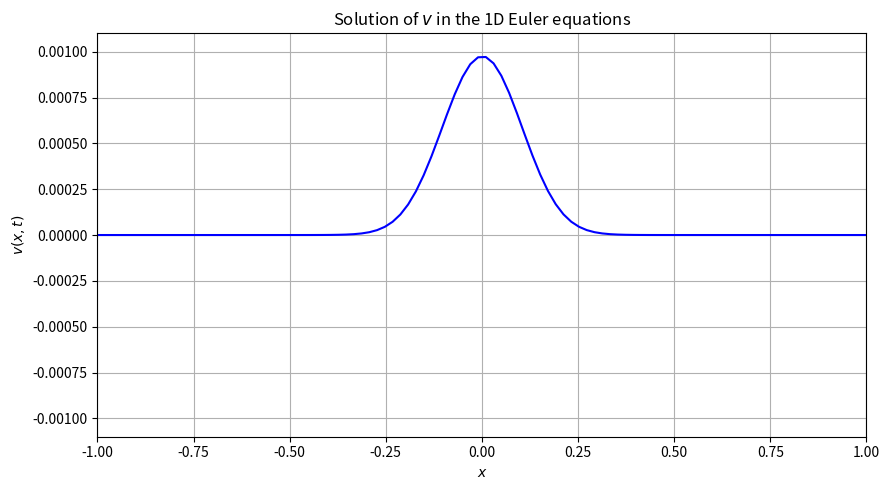
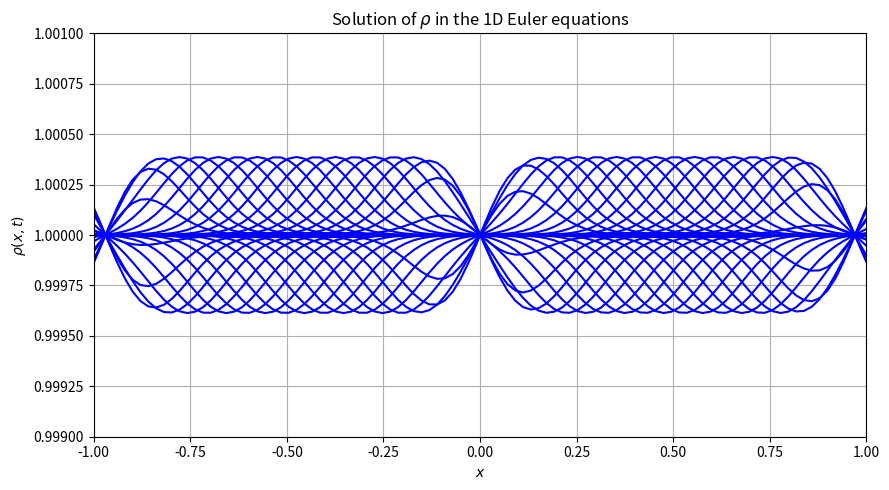
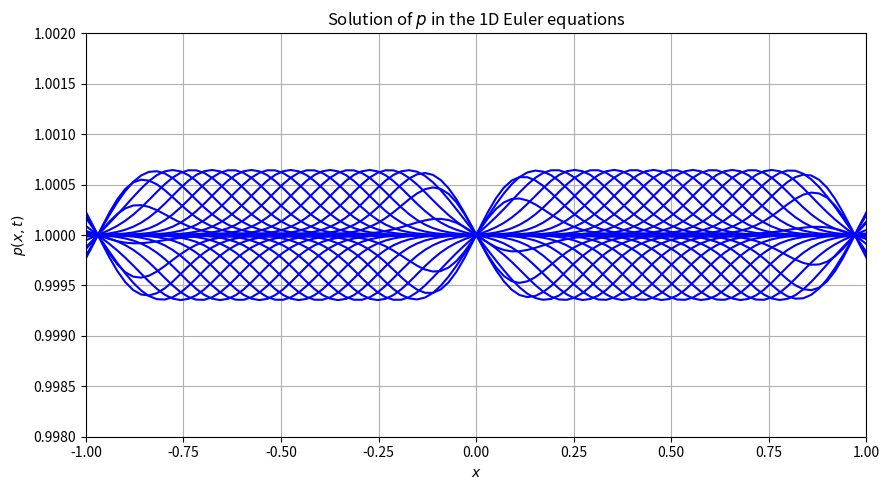
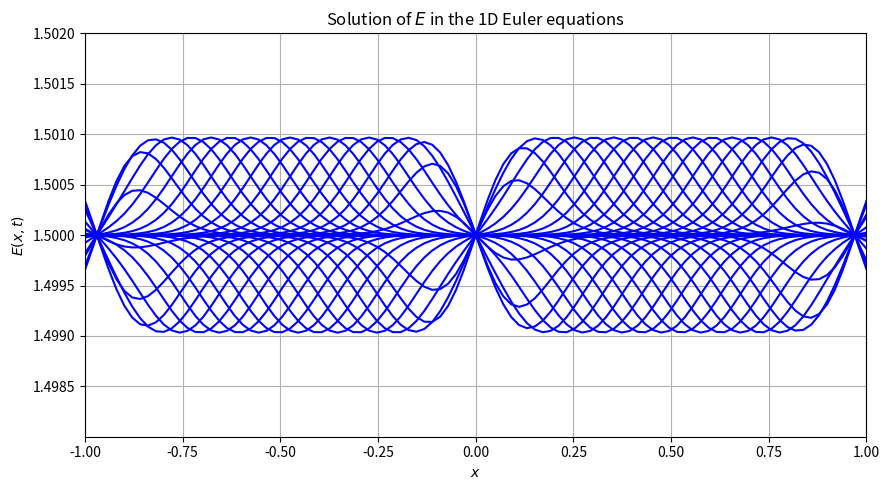

These figures' Python source, in order: (Note: this script raises an exception after producing the figures.)
# -*- coding: utf-8 -*-
"""
Created on Tue Apr 10 10:21:24 2025
Solver of the 1D Euler equations: A basic 1D non linear equation system in the conservative and compressible form for pressure (p), density (\rho), velocity (v), and total energy (E), used primarly in hydrodynamics, with RK4 (time part), FD4 (spatial part) and Kreiss-Oliger dissipation filter.
The corresponding equations (considering mostly adimensional variables, and neglecting gravitational effects due to relatively small spatial domain):
    \partial_{t}\rho = -\partial_{x}(v\rho) (Continuity equation)
    \partial_{t}(v\rho) = -\partial_{x}(v^2\rho + p) ---> \partial_{t}v = -((1)/(\rho))\partial_{p} - v\partial_{x}v (Momentum equation, because momentum (m) = density (\rho) * velocity (v) (this will be mayorly used in the computations))
    \partial_{t}E = -\partial_{x}(v(E + p)) ((Adiabatic) energy equation)
    p = (\gamma - 1)(E - 0.5v^2\rho) (Ideal equation of state)
(where \gamma is the adiabatic index and, importantly for later, v_s = \sqrt{(p\gamma)/(\rho)} is the adiabatic sound velocity)
More information about these equations in these websites: https://en.wikipedia.org/wiki/Euler_equations_(fluid_dynamics)
                                                          https://www.clawpack.org/riemann_book/html/Euler.html
                                                          https://eprints.maths.manchester.ac.uk/150/1/JuH-EE.pdf
More information about CFL criteria for non linear equations in this website: https://scicomp.stackexchange.com/questions/31456/cfl-equation-for-non-linear-equation

Context about the computed solution (with initial perturbations in the velocity):
Without the use of more sophisticated methods (like shock capturing), the non linear case (not Amp_v<<1, such as Amp_v = 1) solutions are "corrupted" in some way by artifact spikes. The reason of this issue is completely numerical. For that, only the linear case (Amp_v<<1, such as Amp_v = 0.1) solution is correctly obtainable with this code.
[redacted]
"""
import time
import numpy as np
import matplotlib.pyplot as plt
import matplotlib.animation as animation
import os
#Definition of general constants, variables, lists, arrays and functions
dx=0.02#Space-step size
x0=-1#Start of the space domain
xf=1#End of the space domain
t0=0#Start time (Units = s)
tf=1.5#End time (Units = s) (approximately, due to variable CFL condition)
dPlot=5#For the plots (specifically, the number of iterations made between plots)
sigma_rho=1.5#Control parameter of the density Kreiss-Oliger dissipation filter term (Qd_rho) (sigma_rho >= 0 necessary!)
sigma_v=1.5#Control parameter of the velocity Kreiss-Oliger dissipation filter term (Qd_v) (sigma_v >= 0 necessary!)
sigma_E=1.5#Control parameter of the energy Kreiss-Oliger dissipation filter term (Qd_E) (sigma_E >= 0 necessary!)
gamma=5/3#Constant adiabatic index
Amp_v=10**(-3)#Amplitude of the initial velocity gaussian perturbation (for linear case, Amp_v<<1 such as Amp_v = 0.1)
J=int((xf-x0)/dx)#Number of spatial points
x_array=np.linspace(x0,xf,J)#Values of x
Qd_rho_array=np.zeros(J)#Kreiss-Oliger dissipation filter term array for the continuity equation
Qd_v_array=np.zeros(J)#Kreiss-Oliger dissipation filter term array for the momentum equation
Qd_E_array=np.zeros(J)#Kreiss-Oliger dissipation filter term array for the energy equation
RHSContEq_array=np.zeros(J)#Right Hand Side array of the continuity equation
RHSMomEq_array=np.zeros(J)#Right Hand Side array of the momentum equation
RHSEnergyEq_array=np.zeros(J)#Right Hand Side array of the energy equation
animation_frames_v_list=[]#Animation frames/artists for the velocity results
animation_frames_rho_list=[]#Animation frames/artists for the density results
animation_frames_p_list=[]#Animation frames/artists for the pressure results
animation_frames_E_list=[]#Animation frames/artists for the energy results
Num_frame=0#Number of solution frame for the animations
#Initial conditions for all the variables present in the equations (and general expression for v_s)
def ICv(x):#Initial condition for the velocity perturbation, in this case, a Gaussian function
    return Amp_v*np.exp(-(1/2)*((x-0)/(0.1))**2)
def ICp(x):#Initial condition for the pressure, in this case, unitary
    return 1
def ICrho(x):#Initial condition for the density, in this case, unitary
    return 1
def ICE(p,rho,v):#Initial condition for the energy
    return ((p)/(gamma-1))+0.5*rho*v**2
def v_s(p,rho):#Expression of the sound velocity
    return np.sqrt((p*gamma)/(rho))
def InitialConditionVelocity(x_array):#Preparation for the implementation of the initial velocity condition
    j=0
    v_array=np.zeros(J)
    for x in x_array:
        v_array[j]=ICv(x)
        j+=1
    return v_array
def InitialConditionPressure(x_array):#Preparation for the implementation of the initial pressure condition
    j=0
    p_array=np.zeros(J)
    for x in x_array:
        p_array[j]=ICp(x)
        j+=1
    return p_array
def InitialConditionDensity(x_array):#Preparation for the implementation of the initial density condition
    j=0
    rho_array=np.zeros(J)
    for x in x_array:
        rho_array[j]=ICrho(x)
        j+=1
    return rho_array
def InitialConditionEnergy(p_array,rho_array,v_array):#Preparation for the implementation of the initial energy condition
    j=0
    E_array=np.zeros(J)
    while j<J:
        E_array[j]=ICE(p_array[j],rho_array[j],v_array[j])
        j+=1
    return E_array
def InitialConditionSoundVelocity(p_array,rho_array):#Preparation for the implementation of the initial sound velocity condition
    j=0
    v_s_array=np.zeros(J)
    while j<J:
        v_s_array[j]=v_s(p_array[j],rho_array[j])
        j+=1
    return v_s_array
#Numerical methods utilized for each equation (general and specific ones)
def Finite_Difference_Derivative_Order4(u_array,j):#General spatial discretization: Finite/discrete central differences (4rth order)
    dudr=(1/(12*dx))*(-u_array[j+2]+8*u_array[j+1]-8*u_array[j-1]+u_array[j-2])
    return dudr
def Periodic_BC(u_array):#General (circular) periodic boundary conditions
    u_array[0]=u_array[-4]
    u_array[1]=u_array[-3]
    u_array[-2]=u_array[2]
    u_array[-1]=u_array[3]
    return u_array
def RHSContEq(v_array,rho_array):#Right Hand Side of the continuity equation
    for j in range(2,J-2):
        if j==2 or j==J-3:
            Qd_rho_array[j]=0
        else:
            Qd_rho_array[j]=(1/(64*dx))*(rho_array[j+3]-6*rho_array[j+2]+15*rho_array[j+1]-20*rho_array[j]+15*rho_array[j-1]-6*rho_array[j-2]+rho_array[j-3])
        RHSContEq_array[j]=-Finite_Difference_Derivative_Order4(rho_array*v_array,j)+sigma_rho*Qd_rho_array[j]
    return RHSContEq_array
def RHSMomEq(v_array,rho_array,p_array):#Right Hand Side of the momentum equation
    for j in range(2,J-2):
        if j==2 or j==J-3:
            Qd_v_array[j]=0
        else:
            Qd_v_array[j]=(1/(64*dx))*(v_array[j+3]-6*v_array[j+2]+15*v_array[j+1]-20*v_array[j]+15*v_array[j-1]-6*v_array[j-2]+v_array[j-3])
        RHSMomEq_array[j]=-((1)/(rho_array[j]))*Finite_Difference_Derivative_Order4(p_array,j)-v_array[j]*Finite_Difference_Derivative_Order4(v_array,j)+sigma_v*Qd_v_array[j]
    return RHSMomEq_array
def RHSEnergyEq(v_array,E_array,p_array):#Right Hand Side of the energy equation
    for j in range(2,J-2):
        if j==2 or j==J-3:
            Qd_E_array[j]=0
        else:
            Qd_E_array[j]=(1/(64*dx))*(E_array[j+3]-6*E_array[j+2]+15*E_array[j+1]-20*E_array[j]+15*E_array[j-1]-6*E_array[j-2]+E_array[j-3])
        RHSEnergyEq_array[j]=-Finite_Difference_Derivative_Order4(v_array*(E_array+p_array),j)+sigma_E*Qd_E_array[j]
    return RHSEnergyEq_array 
def RK4(v_array,rho_array,E_array,p_array):#Temporal discretization: Runge-Kutta of fourth order (RK4)
    k_1_ContEq=dt*RHSContEq(v_array,rho_array)
    k_1_MomEq=dt*RHSMomEq(v_array,rho_array,p_array)
    k_1_EnergyEq=dt*RHSEnergyEq(v_array,E_array,p_array)
    rho_i_array=rho_array+0.5*k_1_ContEq
    v_i_array=v_array+0.5*k_1_MomEq
    E_i_array=E_array+0.5*k_1_EnergyEq
    rho_i_array=Periodic_BC(rho_i_array)#Imposing periodic BCs
    v_i_array=Periodic_BC(v_i_array)#Imposing periodic BCs
    E_i_array=Periodic_BC(E_i_array)#Imposing periodic BCs
    p_i_array=(gamma-1)*(E_i_array-0.5*v_i_array**2*rho_i_array)
    k_2_ContEq=dt*RHSContEq(v_i_array,rho_i_array)
    k_2_MomEq=dt*RHSMomEq(v_i_array,rho_i_array,p_i_array)
    k_2_EnergyEq=dt*RHSEnergyEq(v_i_array,E_i_array,p_i_array)
    rho_i_array=rho_array+0.5*k_2_ContEq
    v_i_array=v_array+0.5*k_2_MomEq
    E_i_array=E_array+0.5*k_2_EnergyEq
    rho_i_array=Periodic_BC(rho_i_array)#Imposing periodic BCs
    v_i_array=Periodic_BC(v_i_array)#Imposing periodic BCs
    E_i_array=Periodic_BC(E_i_array)#Imposing periodic BCs
    p_i_array=(gamma-1)*(E_i_array-0.5*v_i_array**2*rho_i_array)
    k_3_ContEq=dt*RHSContEq(v_i_array,rho_i_array)
    k_3_MomEq=dt*RHSMomEq(v_i_array,rho_i_array,p_i_array)
    k_3_EnergyEq=dt*RHSEnergyEq(v_i_array,E_i_array,p_i_array)
    rho_i_array=rho_array+k_3_ContEq
    v_i_array=v_array+k_3_MomEq
    E_i_array=E_array+k_3_EnergyEq
    rho_i_array=Periodic_BC(rho_i_array)#Imposing periodic BCs
    v_i_array=Periodic_BC(v_i_array)#Imposing periodic BCs
    E_i_array=Periodic_BC(E_i_array)#Imposing periodic BCs
    p_i_array=(gamma-1)*(E_i_array-0.5*v_i_array**2*rho_i_array)
    k_4_ContEq=dt*RHSContEq(v_i_array,rho_i_array)
    k_4_MomEq=dt*RHSMomEq(v_i_array,rho_i_array,p_i_array)
    k_4_EnergyEq=dt*RHSEnergyEq(v_i_array,E_i_array,p_i_array)
    drhodt_array=rho_array+((1)/(6))*(k_1_ContEq+2*k_2_ContEq+2*k_3_ContEq+k_4_ContEq)
    dvdt_array=v_array+((1)/(6))*(k_1_MomEq+2*k_2_MomEq+2*k_3_MomEq+k_4_MomEq)
    dEdt_array=E_array+((1)/(6))*(k_1_EnergyEq+2*k_2_EnergyEq+2*k_3_EnergyEq+k_4_EnergyEq)
    return [drhodt_array,dvdt_array,dEdt_array]
#main_program
start_time_program=time.process_time()#To calculate the program execution time
#Solution evolution and plotting of the results
v_array=InitialConditionVelocity(x_array)
p_array=InitialConditionPressure(x_array)
rho_array=InitialConditionDensity(x_array)
E_array=InitialConditionEnergy(p_array,rho_array,v_array)
v_s_array=InitialConditionSoundVelocity(p_array,rho_array)
p_new_array=p_array
v_s_new_array=v_s_array
dt=0.5*(dx/max(v_s_array))#Variable time-step size (Units = s). For stability purposes, we use the CFL criteria (lambda=((max(v_s)*dt)/dx)<=1) to obtain this value.
N=int((tf-t0)/dt)#Time discretitzation
#Preparation of the figures' environments
#v(x,t) vs x
fig_v,ax_v=plt.subplots(figsize=(9,5))
plt.xlim(x0,xf)
plt.ylim(-Amp_v-0.1*Amp_v,Amp_v+0.1*Amp_v)
plt.title(r"Solution of $v$ in the 1D Euler equations")
plt.xlabel(r"$x$")
plt.ylabel(r"$v(x,t)$")
plt.grid()
fig_v.set_tight_layout(True)
#\rho(x,t) vs x
fig_rho,ax_rho=plt.subplots(figsize=(9,5))
plt.xlim(x0,xf)
plt.ylim(max(rho_array)-Amp_v,max(rho_array)+Amp_v)
plt.title(r"Solution of $\rho$ in the 1D Euler equations")
plt.xlabel(r"$x$")
plt.ylabel(r"$\rho(x,t)$")
plt.grid()
fig_rho.set_tight_layout(True)
#p(x,t) vs x
fig_p,ax_p=plt.subplots(figsize=(9,5))
plt.xlim(x0,xf)
plt.ylim(max(p_array)-2*Amp_v,max(p_array)+2*Amp_v)
plt.title(r"Solution of $p$ in the 1D Euler equations")
plt.xlabel(r"$x$")
plt.ylabel(r"$p(x,t)$")
plt.grid()
fig_p.set_tight_layout(True)
#E(x,t) vs x
fig_E,ax_E=plt.subplots(figsize=(9,5))
plt.xlim(x0,xf)
plt.ylim(max(E_array)-2*Amp_v,max(E_array)+2*Amp_v)
plt.title(r"Solution of $E$ in the 1D Euler equations")
plt.xlabel(r"$x$")
plt.ylabel(r"$E(x,t)$")
plt.grid()
fig_E.set_tight_layout(True)
for n in range(N+1):
    if n % dPlot==0:
        #v(x,t) vs x
        frame=ax_v.plot(x_array,v_array,color="blue")
        animation_frames_v_list.append(frame)
        #\rho(x,t) vs x
        frame=ax_rho.plot(x_array,rho_array,color="blue")
        animation_frames_rho_list.append(frame)
        #p(x,t) vs x
        frame=ax_p.plot(x_array,p_array,color="blue")
        animation_frames_p_list.append(frame)
        #E(x,t) vs x
        frame=ax_E.plot(x_array,E_array,color="blue")
        animation_frames_E_list.append(frame)
        print("Frame ",Num_frame," computed at t = ",str(n*dt)," s.",sep="")
        Num_frame+=1
    RK4_list=RK4(v_array,rho_array,E_array,p_array)#Time evolution for the differential equations
    rho_new_array=RK4_list[0]
    v_new_array=RK4_list[1]
    E_new_array=RK4_list[2]
    rho_new_array=Periodic_BC(rho_new_array)#Imposing BCs
    v_new_array=Periodic_BC(v_new_array)#Imposing BCs
    E_new_array=Periodic_BC(E_new_array)#Imposing BCs
    p_new_array=(gamma-1)*(E_new_array-0.5*v_new_array**2*rho_new_array)#"Time" evolution of p
    v_s_new_array=v_s(p_new_array,rho_new_array)#"Time" evolution of v_s
    rho_array=rho_new_array#Update for the next time step
    v_array=v_new_array#Update for the next time step
    E_array=E_new_array#Update for the next time step
    p_array=p_new_array#Update for the next time step
    v_s_array=v_s_new_array#Update for the next time step
    dt=0.5*(dx/max(v_s_array))#Variable time-step size (Units = s). For stability purposes, we use the CFL criteria (lambda=((max(v_s)*dt)/dx)<=1) to obtain this value.
    N=int((tf-t0)/dt)#Time discretitzation
print("All frames computed, creating animations...")
animation_v=animation.ArtistAnimation(fig=fig_v,artists=animation_frames_v_list,interval=200)#Animation of the velocity results
animation_v.save(filename="1D Euler Solution for v.mp4",writer="ffmpeg")#Animation save of the velocity results
animation_rho=animation.ArtistAnimation(fig=fig_rho,artists=animation_frames_rho_list,interval=200)#Animation of the density results
animation_rho.save(filename="1D Euler Solution for rho.mp4",writer="ffmpeg")#Animation save of the density results
animation_p=animation.ArtistAnimation(fig=fig_p,artists=animation_frames_p_list,interval=200)#Animation of the pressure results
animation_p.save(filename="1D Euler Solution for p.mp4",writer="ffmpeg")#Animation save of the pressure results
animation_E=animation.ArtistAnimation(fig=fig_E,artists=animation_frames_E_list,interval=200)#Animation of the energy results
animation_E.save(filename="1D Euler Solution for E.mp4",writer="ffmpeg")#Animation save of the energy results
plt.close()
print("Animations saved at ",os.getcwd(),".",sep="")
print("Program execution time:",time.process_time()-start_time_program,"seconds.")